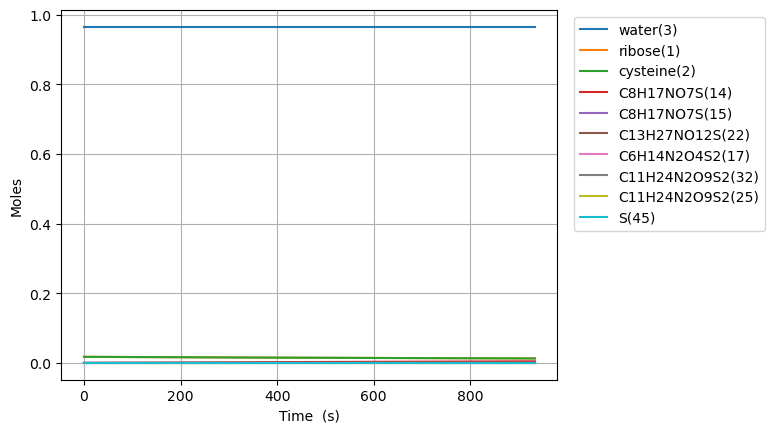

The table this chart was drawn from, first rows:
Time (s), Volume (m^3), Ar, He, Ne, N2, ribose(1), cysteine(2), water(3), C8H17NO7S(15), C6H14N2O4S2(17), C11H24N2O9S2(25), C8H17NO7S(14), C13H27NO12S(22), C11H24N2O9S2(32), C11H24N2O9S2(56), S(63), S(45)
0.0, 1.7543859649122806e-05, 0.0, 0.0, 0.0, 0.0, 0.01754, 0.01754, 0.9649, 0.0, 0.0, 0.0, 0.0, 0.0, 0.0, 0.0, 0.0, 0.0
1e-15, 1.7543859649122806e-05, 0.0, 0.0, 0.0, 0.0, 0.01754, 0.01754, 0.9649, 4.7092619335964755e-18, 4.709251936362269e-18, 2.5281868103654034e-33, 6.83803179450757e-21, 3.670755088960834e-36, 3.668427435012632e-36, 6.81039192632968e-37, 5.134142547951907e-55, 2.4624143776841298e-51
3.0000000000000002e-15, 1.7543859649122806e-05, 0.0, 0.0, 0.0, 0.0, 0.01754, 0.01754, 0.9649, 1.1628993754389938e-17, 1.1628943564266479e-17, 1.269250207716182e-32, 1.6885751982355404e-20, 1.842868881396448e-35, 1.8416962961908467e-35, 3.269011867488876e-36, 9.440391629730307e-54, 3.154948089689057e-50
7e-15, 1.7543859649122806e-05, 0.0, 0.0, 0.0, 0.0, 0.01754, 0.01754, 0.9649, 3.046604148876417e-17, 3.046573259677623e-17, 7.811499797808272e-32, 4.423787916038543e-20, 1.1341884091191047e-34, 1.1334573882900618e-34, 1.7292160842542905e-35, 6.559246164907479e-53, 3.574692117188367e-49
1.5e-14, 1.7543859649122806e-05, 0.0, 0.0, 0.0, 0.0, 0.01754, 0.01754, 0.9649, 6.814013695747849e-17, 6.813867085706705e-17, 3.7075700038528355e-31, 9.894213351644479e-20, 5.383274708007583e-34, 5.379725695989846e-34, 6.519884634937083e-35, 4.774785134599734e-52, 3.4935030673381044e-48
3.1e-14, 1.7543859649122806e-05, 0.0, 0.0, 0.0, 0.0, 0.01754, 0.01754, 0.9649, 1.4348832789477047e-16, 1.434819882456582e-16, 1.6031960489595897e-30, 2.0835064222856062e-19, 2.327858033347724e-33, 2.3262554698559522e-33, 1.9852679720424876e-34, 2.801094831787912e-51, 3.0796004799161473e-47
6.300000000000001e-14, 1.7543859649122806e-05, 0.0, 0.0, 0.0, 0.0, 0.01754, 0.01754, 0.9649, 2.941847097688081e-16, 2.9415838719022485e-16, 6.656430355781541e-30, 4.27167659652781e-19, 9.665772369498304e-33, 9.658555240543453e-33, 5.115651939319959e-34, 1.3793676948251602e-50, 2.5825937746999323e-46
1.2700000000000001e-13, 1.7543859649122806e-05, 0.0, 0.0, 0.0, 0.0, 0.01754, 0.01754, 0.9649, 5.955774735146977e-16, 5.954702473109097e-16, 2.711421246793906e-29, 8.648016945011766e-19, 3.937701388586264e-32, 3.93430273403943e-32, 1.1715567899066588e-33, 6.09752743627697e-50, 2.1143108162693596e-45
2.55e-13, 1.7543859649122806e-05, 0.0, 0.0, 0.0, 0.0, 0.01754, 0.01754, 0.9649, 1.1983630009977344e-15, 1.1979302609625125e-15, 1.094181460867979e-28, 1.7400697641977874e-18, 1.5894114829353643e-31, 1.5876696407863167e-31, 2.505186493500818e-33, 2.5536369549027908e-49, 1.7105214115869294e-44
5.11e-13, 1.7543859649122806e-05, 0.0, 0.0, 0.0, 0.0, 0.01754, 0.01754, 0.9649, 2.403934055928836e-15, 2.4021958175855703e-15, 4.394445119908981e-28, 3.4906059035902865e-18, 6.386360225982044e-31, 6.37638968167827e-31, 5.175336821644224e-33, 1.0436464883016873e-48, 1.375450338412452e-43
1e-12, 1.7543859649122806e-05, 0.0, 0.0, 0.0, 0.0, 0.01754, 0.01754, 0.9649, 4.706763141190977e-15, 4.7000336293672e-15, 1.7007669661892068e-27, 6.834403451098987e-18, 2.47396779479773e-30, 2.4678323370333713e-30, 1.027604156979689e-32, 4.0754455237465023e-48, 1.0588421186620975e-42
1.023e-12, 1.7543859649122806e-05, 0.0, 0.0, 0.0, 0.0, 0.01754, 0.01754, 0.9649, 4.815076165651159e-15, 4.808111890453044e-15, 1.760092971192399e-27, 6.991678182372403e-18, 2.5602921930811435e-30, 2.5539150517243887e-30, 1.0515952018074008e-32, 4.218045478378876e-48, 1.1021751103816877e-42
2.047e-12, 1.7543859649122806e-05, 0.0, 0.0, 0.0, 0.0, 0.01754, 0.01754, 0.9649, 9.637360384536285e-15, 9.609506564085818e-15, 7.03517161747108e-27, 1.399382273992511e-17, 1.0252670220872008e-29, 1.0208116153423364e-29, 2.1197199758249418e-32, 1.6958149264765066e-47, 8.808646891107477e-42
4.095e-12, 1.7543859649122806e-05, 0.0, 0.0, 0.0, 0.0, 0.01754, 0.01754, 0.9649, 1.9281928820068562e-14, 1.9170726752487053e-14, 2.8052043510970123e-26, 2.7998111854984583e-17, 4.103368901839841e-29, 4.070385537912061e-29, 4.255969572016404e-32, 6.80035781371519e-47, 7.01794631022643e-41
8.191e-12, 1.7543859649122806e-05, 0.0, 0.0, 0.0, 0.0, 0.01754, 0.01754, 0.9649, 3.857106568218192e-14, 3.812832386648606e-14, 1.1141163307909516e-25, 5.600669008492077e-17, 1.6418077753839013e-28, 1.6165973241518187e-28, 8.528468765021666e-32, 2.723553210145495e-46, 5.562550587478998e-40
1e-11, 1.7543859649122806e-05, 0.0, 0.0, 0.0, 0.0, 0.01754, 0.01754, 0.9649, 4.709012050820039e-14, 4.64287785382319e-14, 1.6624281211551055e-25, 6.837668960094271e-17, 2.457677990663015e-28, 2.412205541139293e-28, 1.0415419702533996e-31, 4.227730208817395e-46, 1.0166550101261381e-39
1.2287e-11, 1.7543859649122806e-05, 0.0, 0.0, 0.0, 0.0, 0.01754, 0.01754, 0.9649, 5.786020253534481e-14, 5.692249873407642e-14, 2.3556227394872346e-25, 8.401526831467525e-17, 3.489129169404493e-28, 3.4180408049592787e-28, 1.2800967957973854e-31, 6.129362489614873e-46, 1.5987084588834804e-39
1.6383e-11, 1.7543859649122806e-05, 0.0, 0.0, 0.0, 0.0, 0.01754, 0.01754, 0.9649, 7.714933937955793e-14, 7.555466012191006e-14, 3.999753227650613e-25, 1.1202384654424905e-16, 5.952301071817067e-28, 5.803698968033565e-28, 1.707346715087108e-31, 1.0898646106676348e-45, 3.3872443859288177e-39
2.4575e-11, 1.7543859649122806e-05, 0.0, 0.0, 0.0, 0.0, 0.01754, 0.01754, 0.9649, 1.157276130469818e-13, 1.124430697316732e-13, 8.216787424391164e-25, 1.6804100300297572e-16, 1.2324008313374196e-27, 1.1922683799767929e-27, 2.5618465536520095e-31, 2.4525320972042056e-45, 9.345648382283756e-39
3.2767e-11, 1.7543859649122806e-05, 0.0, 0.0, 0.0, 0.0, 0.01754, 0.01754, 0.9649, 1.543058866814999e-13, 1.4874722553889387e-13, 1.3871375915013671e-24, 2.240581594610463e-16, 2.096041751808863e-27, 2.0127590973561403e-27, 3.416346392196149e-31, 4.360894440882408e-45, 1.96846159458935e-38
4.0959e-11, 1.7543859649122806e-05, 0.0, 0.0, 0.0, 0.0, 0.01754, 0.01754, 0.9649, 1.928841602807665e-13, 1.84434542278539e-13, 2.103221132423022e-24, 2.8007531591842057e-16, 3.2023293109034988e-27, 3.051809950441139e-27, 4.270846230719178e-31, 6.814437828466739e-45, 3.592249132242011e-38
5.7343e-11, 1.7543859649122806e-05, 0.0, 0.0, 0.0, 0.0, 0.01754, 0.01754, 0.9649, 2.7004070737136043e-13, 2.5398019550088e-13, 3.974534721137547e-24, 3.9210962883107976e-16, 6.158085994693093e-27, 5.767127086943611e-27, 5.979845907702372e-31, 1.335804152306591e-44, 9.411425130197875e-38
9.0111e-11, 1.7543859649122806e-05, 0.0, 0.0, 0.0, 0.0, 0.01754, 0.01754, 0.9649, 4.243538011235908e-13, 3.861255563794674e-13, 9.345550953518112e-24, 6.161782546483217e-16, 1.502414405725686e-26, 1.3560622234703716e-26, 9.397845261426575e-31, 3.2989818677357454e-44, 3.5160408517737405e-37
9.999999999999999e-11, 1.7543859649122806e-05, 0.0, 0.0, 0.0, 0.0, 0.01754, 0.01754, 0.9649, 4.709236918838556e-13, 4.2425829991279473e-13, 1.1367089133672101e-23, 6.837995510545416e-16, 1.8474311239148932e-26, 1.6493940481541004e-26, 1.0429357578534019e-30, 4.0628579252271056e-44, 4.7473249962817675e-37
1.1933651253552368e-10, 1.7543859649122806e-05, 0.0, 0.0, 0.0, 0.0, 0.01754, 0.01754, 0.9649, 5.619843931655446e-13, 4.9648072833225e-13, 1.585662458106269e-23, 8.160232385456808e-16, 2.625818156685316e-26, 2.3008414147288593e-26, 1.2446331069229324e-30, 5.78614263114722e-44, 7.763414485739182e-37
1.4856202507104735e-10, 1.7543859649122806e-05, 0.0, 0.0, 0.0, 0.0, 0.01754, 0.01754, 0.9649, 6.996149847526019e-13, 6.002170238651284e-13, 2.3830127794908743e-23, 1.0158682224349925e-15, 4.0627911233263e-26, 3.457829418800525e-26, 1.5494816876796316e-30, 8.967452406479404e-44, 1.4345047421038742e-36
1.77787537606571e-10, 1.7543859649122806e-05, 0.0, 0.0, 0.0, 0.0, 0.01754, 0.01754, 0.9649, 8.372455758849731e-13, 6.977103785844043e-13, 3.313695715785467e-23, 1.2157132063165132e-15, 5.81330993452114e-26, 4.808294796883803e-26, 1.8543302684137865e-30, 1.284291108894937e-43, 2.3642399077329692e-36
2.0701305014209467e-10, 1.7543859649122806e-05, 0.0, 0.0, 0.0, 0.0, 0.01754, 0.01754, 0.9649, 9.74876166562844e-13, 7.893328883132938e-13, 4.365198040809103e-23, 1.4155581901904933e-15, 7.877365046782709e-26, 6.334082280501746e-26, 2.1591788491263245e-30, 1.7412518683988384e-43, 3.600700549317899e-36
2.65464075213142e-10, 1.7543859649122806e-05, 0.0, 0.0, 0.0, 0.0, 0.01754, 0.01754, 0.9649, 1.2501373465556462e-12, 9.561877524250725e-13, 6.790874486668383e-23, 1.815248157916634e-15, 1.2946077941994868e-25, 9.85389801891203e-26, 2.7688760104897725e-30, 2.8634180684179016e-43, 7.096654368335189e-36
3.1806999777708463e-10, 1.7543859649122806e-05, 0.0, 0.0, 0.0, 0.0, 0.01754, 0.01754, 0.9649, 1.4978724069962614e-12, 1.0895244738078245e-12, 9.282658105034008e-23, 2.1749691288464862e-15, 1.8580194265529958e-25, 1.3469676075825547e-25, 3.3176034556509124e-30, 4.110766583923457e-43, 1.1554918120525565e-35
3.7067592034102726e-10, 1.7543859649122806e-05, 0.0, 0.0, 0.0, 0.0, 0.01754, 0.01754, 0.9649, 1.7456074659665128e-12, 1.2087709193458522e-12, 1.2009895469008866e-22, 2.5346900997550766e-15, 2.5230145324186943e-25, 1.7427157420869237e-25, 3.8663309007534976e-30, 5.583019352964405e-43, 1.7380674558731618e-35
4.232818429049699e-10, 1.7543859649122806e-05, 0.0, 0.0, 0.0, 0.0, 0.01754, 0.01754, 0.9649, 1.993342523467028e-12, 1.3154500658922318e-12, 1.4928789664849003e-22, 2.894411070643321e-15, 3.2895932916998963e-25, 2.166279714370467e-25, 4.415058345801105e-30, 7.28017637661412e-43, 2.4650212060742435e-35
4.758877654689125e-10, 1.7543859649122806e-05, 0.0, 0.0, 0.0, 0.0, 0.01754, 0.01754, 0.9649, 2.241077579498322e-12, 1.410872833001279e-12, 1.8003997557783112e-22, 3.254132041511974e-15, 4.157755931527688e-25, 2.6125315524986373e-25, 4.9637857907961895e-30, 9.202237653506645e-43, 3.3409710922219347e-35
5.284936880328551e-10, 1.7543859649122806e-05, 0.0, 0.0, 0.0, 0.0, 0.01754, 0.01754, 0.9649, 2.4888126340608424e-12, 1.4962086662621963e-12, 2.1205569340759704e-22, 3.613853012361684e-15, 5.127502508921537e-25, 3.0771257686185347e-25, 5.51251323574155e-30, 1.1349203185684599e-42, 4.3688571463168087e-35
5.810996105967977e-10, 1.7543859649122806e-05, 0.0, 0.0, 0.0, 0.0, 0.01754, 0.01754, 0.9649, 2.736547687154984e-12, 1.5725174619912831e-12, 2.450759157850507e-22, 3.973573983193024e-15, 6.198832972109724e-25, 3.556302481981447e-25, 6.0612406806387705e-30, 1.3721072970809618e-42, 5.550504552971158e-35
6.337055331607403e-10, 1.7543859649122806e-05, 0.0, 0.0, 0.0, 0.0, 0.01754, 0.01754, 0.9649, 2.984282738781089e-12, 1.6407573983560174e-12, 2.788785057718098e-22, 4.333294954006489e-15, 7.371747266102044e-25, 4.046838579967261e-25, 6.609968125489813e-30, 1.6317847010818014e-42, 6.886745817724404e-35
7.389173782886255e-10, 1.7543859649122806e-05, 0.0, 0.0, 0.0, 0.0, 0.01754, 0.01754, 0.9649, 3.479752837630334e-12, 1.7563755733955842e-12, 3.4811127626353483e-22, 5.052736895581462e-15, 1.002232738196527e-24, 5.051548893521958e-25, 7.707423015058483e-30, 2.2186107850982686e-42, 1.0022317168112791e-34
8.441292234165108e-10, 1.7543859649122806e-05, 0.0, 0.0, 0.0, 0.0, 0.01754, 0.01754, 0.9649, 3.975222930610458e-12, 1.8488776459381142e-12, 4.1860961320049616e-22, 5.7721788370893305e-15, 1.3079242829988923e-24, 6.074651242427541e-25, 8.804877904457106e-30, 2.895398570728801e-42, 1.3767913776179394e-34
9.49341068544396e-10, 1.7543859649122806e-05, 0.0, 0.0, 0.0, 0.0, 0.01754, 0.01754, 0.9649, 4.470693017722812e-12, 1.9228785026205893e-12, 4.896046903291119e-22, 6.49162077853206e-15, 1.6542493641440318e-24, 7.1049889551794425e-25, 9.902332793692054e-30, 3.6621480578918707e-42, 1.8109883667974299e-34
9.999999999999999e-10, 1.7543859649122806e-05, 0.0, 0.0, 0.0, 0.0, 0.01754, 0.01754, 0.9649, 4.7092591690022495e-12, 1.9530331616905985e-12, 5.238055457787539e-22, 6.838028162141152e-15, 1.8354956006589848e-24, 7.601348710788254e-25, 1.0430751356600041e-29, 4.0634200288705236e-42, 2.0408723247736384e-34
1.0545529136722811e-09, 1.7543859649122806e-05, 0.0, 0.0, 0.0, 0.0, 0.01754, 0.01754, 0.9649, 4.96616309896837e-12, 1.9820619148162524e-12, 5.605876784242316e-22, 7.211062719911067e-15, 2.0412079827135035e-24, 8.135177471485304e-25, 1.0999787682767788e-29, 4.518859246564928e-42, 2.3032730318099202e-34
1.1597647588001663e-09, 1.7543859649122806e-05, 0.0, 0.0, 0.0, 0.0, 0.01754, 0.01754, 0.9649, 5.461633174347837e-12, 2.0293863430853796e-12, 6.312288460536906e-22, 7.930504661227371e-15, 2.4688001374109656e-24, 9.16043066354694e-25, 1.2097242571687307e-29, 5.465532136725529e-42, 2.8521367816058142e-34
1.2649766039280515e-09, 1.7543859649122806e-05, 0.0, 0.0, 0.0, 0.0, 0.01754, 0.01754, 0.9649, 5.957103243861718e-12, 2.0672283982370234e-12, 7.013269224570613e-22, 8.649946602481704e-15, 2.937025826509395e-24, 1.017782621221085e-24, 1.3194697460452613e-29, 6.502166728351227e-42, 3.4562015446879335e-34
1.3701884490559366e-09, 1.7543859649122806e-05, 0.0, 0.0, 0.0, 0.0, 0.01754, 0.01754, 0.9649, 6.452573307510351e-12, 2.0974822690948583e-12, 7.7077690188703e-22, 9.369388543674566e-15, 3.445885048788933e-24, 1.1185838529195305e-24, 1.4292152349064892e-29, 7.62876302141962e-42, 4.114251970152793e-34
1.4754002941838218e-09, 1.7543859649122806e-05, 0.0, 0.0, 0.0, 0.0, 0.01754, 0.01754, 0.9649, 6.948043365293975e-12, 2.121669103227611e-12, 8.395362173650893e-22, 1.0088830484806298e-14, 3.995377803647717e-24, 1.218384802172193e-24, 1.5389607237525e-29, 8.845321015908145e-42, 4.825259544319161e-34
1.6858239844395923e-09, 1.7543859649122806e-05, 0.0, 0.0, 0.0, 0.0, 0.01754, 0.01754, 0.9649, 7.93898346326673e-12, 2.156417801681261e-12, 9.750292888066654e-22, 1.1527714366887152e-14, 5.2162639083138e-24, 1.415052474018043e-24, 1.7584517013989603e-29, 1.154832210905557e-41, 6.402944628015066e-34
1.8692174224315962e-09, 1.7543859649122806e-05, 0.0, 0.0, 0.0, 0.0, 0.01754, 0.01754, 0.9649, 8.802631026735374e-12, 2.1762909379544036e-12, 1.0910931857237502e-21, 1.2781764524660128e-14, 6.412876791252762e-24, 1.5835241791348412e-24, 1.9497476763885303e-29, 1.4197584469959568e-41, 7.944430309377684e-34
2.0526108604236e-09, 1.7543859649122806e-05, 0.0, 0.0, 0.0, 0.0, 0.01754, 0.01754, 0.9649, 9.666278572385074e-12, 2.1897657384280856e-12, 1.2055577740902945e-21, 1.4035814682248855e-14, 7.732948703337716e-24, 1.749678543950884e-24, 2.1410436513318263e-29, 1.7120182286795114e-41, 9.639132022055782e-34
2.236004298415604e-09, 1.7543859649122806e-05, 0.0, 0.0, 0.0, 0.0, 0.01754, 0.01754, 0.9649, 1.0529926100215793e-11, 2.1989314486595096e-12, 1.3187172600273668e-21, 1.52898648396533e-14, 9.176479640693384e-24, 1.9139417843955908e-24, 2.3323396262287198e-29, 2.031611555944149e-41, 1.1486214923982684e-33
2.419397736407608e-09, 1.7543859649122806e-05, 0.0, 0.0, 0.0, 0.0, 0.01754, 0.01754, 0.9649, 1.1393573610227421e-11, 2.205162174438138e-12, 1.430855286398891e-21, 1.6543914996873306e-14, 1.0743469599125384e-23, 2.076724902875461e-24, 2.5236356010790397e-29, 2.3785384287778e-41, 1.348542422638228e-33
2.602791174399612e-09, 1.7543859649122806e-05, 0.0, 0.0, 0.0, 0.0, 0.01754, 0.01754, 0.9649, 1.2257221102419843e-11, 2.2093878070922895e-12, 1.5422109383116994e-21, 1.779796515390869e-14, 1.2433918574780189e-23, 2.238374355507608e-24, 2.714931575882694e-29, 2.7527988471683304e-41, 1.563688958211523e-33
2.7861846123916158e-09, 1.7543859649122806e-05, 0.0, 0.0, 0.0, 0.0, 0.01754, 0.01754, 0.9649, 1.3120868576792952e-11, 2.212249026493176e-12, 1.6529721874254487e-21, 1.9052015310759304e-14, 1.4247826563870167e-23, 2.3991625266491144e-24, 2.9062275506395855e-29, 3.1543928111036085e-41, 1.7940971449928417e-33
2.9695780503836197e-09, 1.7543859649122806e-05, 0.0, 0.0, 0.0, 0.0, 0.01754, 0.01754, 0.9649, 1.3984516033346651e-11, 2.2141914126044484e-12, 1.763283239814545e-21, 2.0306065467425026e-14, 1.6185193562674637e-23, 2.5592983754005256e-24, 3.097523525349587e-29, 3.583320320571541e-41, 2.0398120934527083e-33
3.1529714883756236e-09, 1.7543859649122806e-05, 0.0, 0.0, 0.0, 0.0, 0.01754, 0.01754, 0.9649, 1.4848163472080876e-11, 2.2155151726558193e-12, 1.8732571987543576e-21, 2.1560115623905732e-14, 1.8246019567365447e-23, 2.7189457937282687e-24, 3.288819500012655e-29, 4.039581375559973e-41, 2.3008790479739322e-33
3.3363649263676275e-09, 1.7543859649122806e-05, 0.0, 0.0, 0.0, 0.0, 0.01754, 0.01754, 0.9649, 1.5711810892995562e-11, 2.2164179408449403e-12, 1.9829831043126402e-21, 2.2814165780201343e-14, 2.0430304574083241e-23, 2.8782338079759003e-24, 3.4801154746287733e-29, 4.5231759760567447e-41, 2.5773395063560636e-33
3.7031518023516353e-09, 1.7543859649122806e-05, 0.0, 0.0, 0.0, 0.0, 0.01754, 0.01754, 0.9649, 1.7439105681366106e-11, 2.217430755398032e-12, 2.201937691855127e-21, 2.5322266092236986e-14, 2.5169251578102014e-23, 3.19608944317916e-24, 3.862707423719836e-29, 5.572365813526921e-41, 3.176588389869436e-33
4.069938678335643e-09, 1.7543859649122806e-05, 0.0, 0.0, 0.0, 0.0, 0.01754, 0.01754, 0.9649, 1.9166400398458035e-11, 2.2178649371342335e-12, 2.420502503352967e-21, 2.7830366403531557e-14, 3.040203454408743e-23, 3.5133804040993814e-24, 4.245299372622605e-29, 6.730889832884977e-41, 3.837791094515836e-33
4.436725554319651e-09, 1.7543859649122806e-05, 0.0, 0.0, 0.0, 0.0, 0.01754, 0.01754, 0.9649, 2.08936950442712e-11, 2.2180618979352463e-12, 2.6388622113715655e-21, 3.0338466714084854e-14, 3.6128653441557484e-23, 3.8303742476166045e-24, 4.627891321336921e-29, 7.998748034033886e-41, 4.561104075962712e-33
4.803512430303659e-09, 1.7543859649122806e-05, 0.0, 0.0, 0.0, 0.0, 0.01754, 0.01754, 0.9649, 2.2620989618805516e-11, 2.2181890533394535e-12, 2.857120909973556e-21, 3.2846567023896774e-14, 4.234910823989868e-23, 4.1472217800895175e-24, 5.0104832698627746e-29, 9.375940416876664e-41, 5.346629229223664e-33
5.170299306287667e-09, 1.7543859649122806e-05, 0.0, 0.0, 0.0, 0.0, 0.01754, 0.01754, 0.9649, 2.4348284122060952e-11, 2.2182733883990968e-12, 3.0753275755622496e-21, 3.535466733296721e-14, 4.9063398908415327e-23, 4.463993956161464e-24, 5.393075218200057e-29, 1.0862466981316291e-40, 6.194426893824288e-33
... 283 more rows
